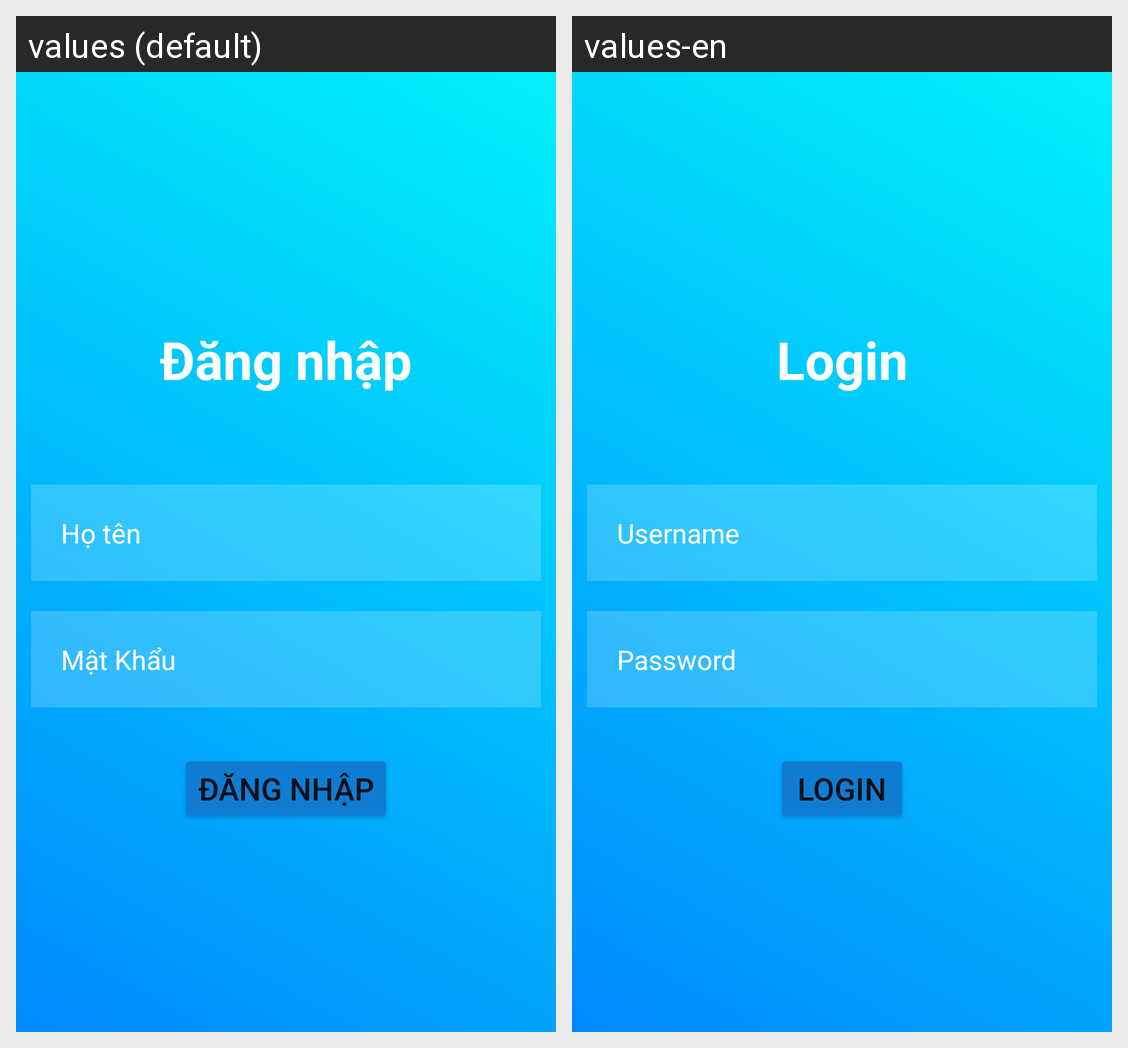

Translations of the strings shown on this Android screen, per locale in the grid:
Android screen res/layout/activity_main.xml rendered under 2 locales, left to right: values (default), values-en. Device: Nexus 5 (rendered at 1080×1920; each locale shown at half size, 540×960, under a caption strip naming it); theme Theme.QuanLyNhanSu.
Strings drawn on this screen, with the default value and each locale's value (text and hints the layout hard-codes, and strings that could not be matched under every locale, appear in the picture but are not listed):

title_dn
  values: Đăng nhập
  values-en: Login

title_ht
  values: Họ tên
  values-en: Username

title_mk
  values: Mật Khẩu
  values-en: Password
